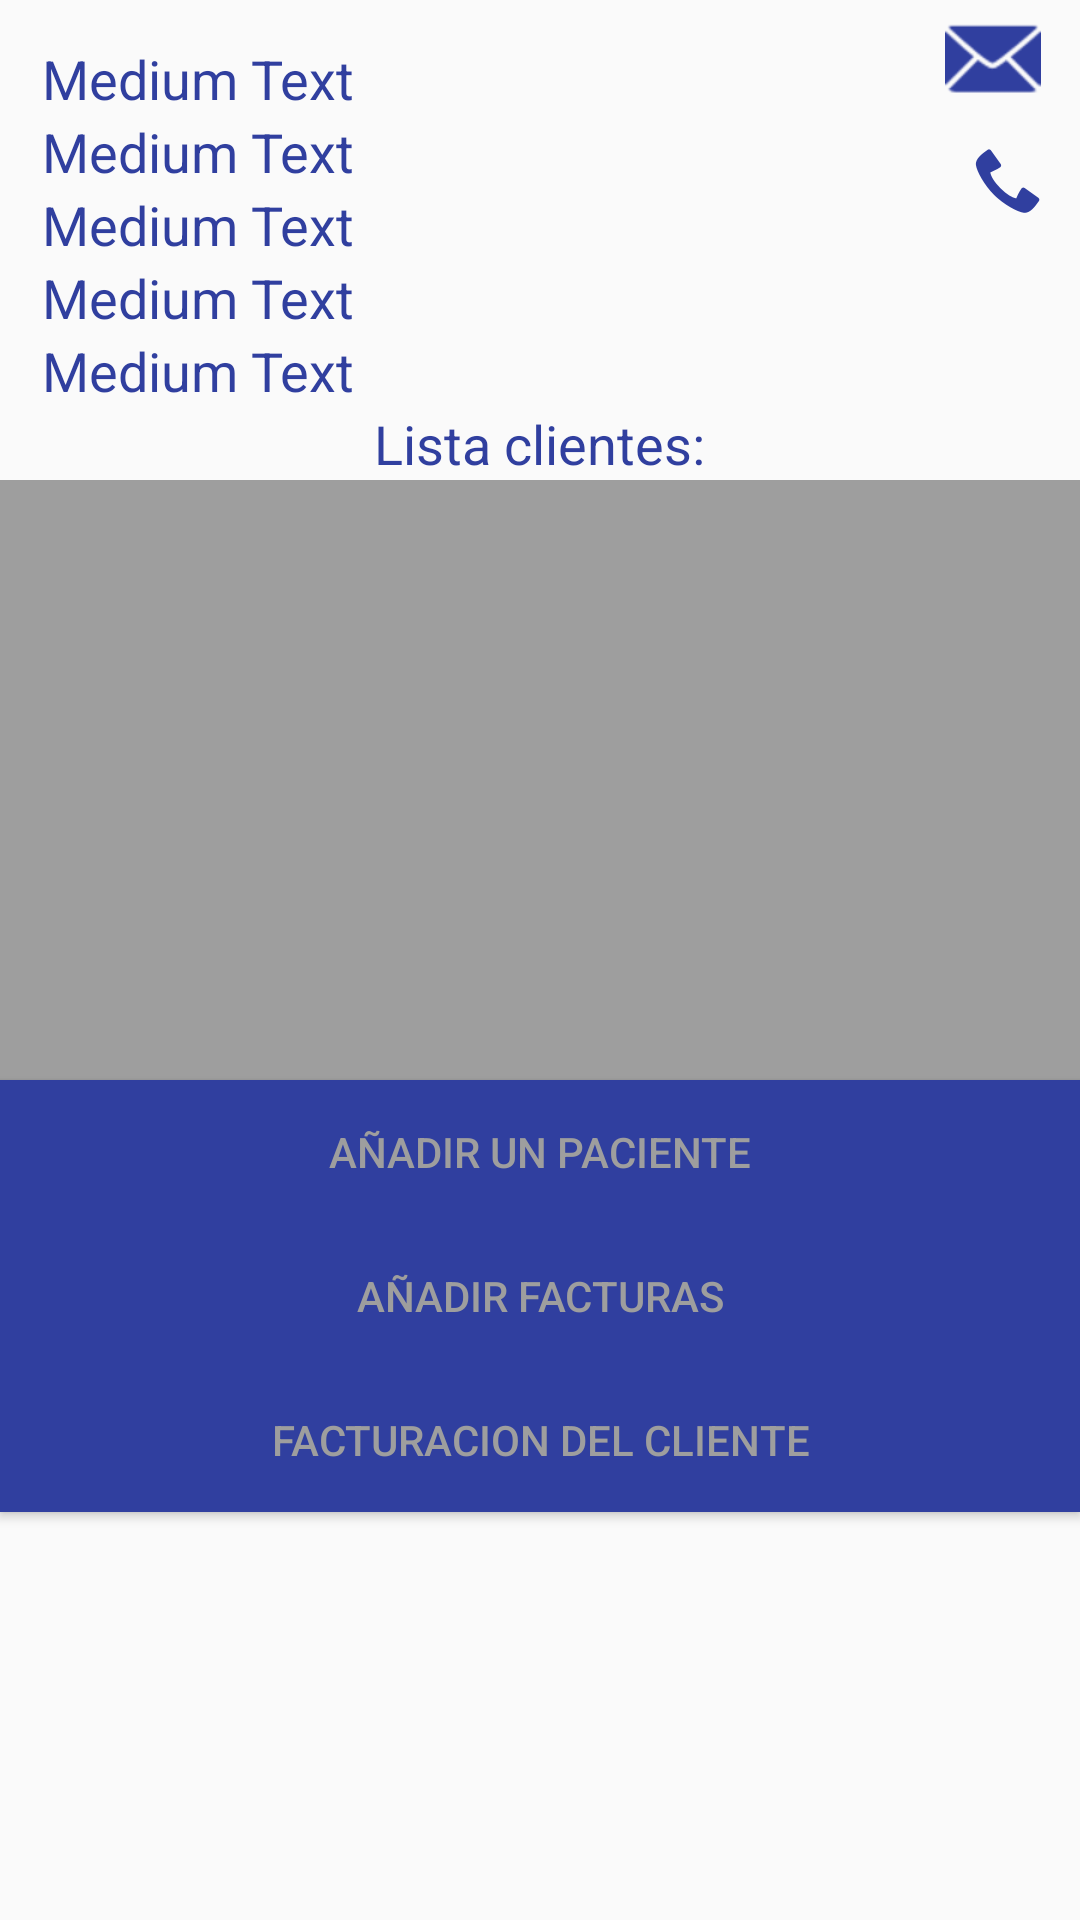

Reconstruct the res/layout file that produces this screen, plus the resources it refers to.
<!-- AndroidManifest.xml: application theme AppTheme -->
<!-- res/layout/activity_ficha.xml -->
<?xml version="1.0" encoding="utf-8"?>
<RelativeLayout xmlns:android="http://schemas.android.com/apk/res/android"
    xmlns:app="http://schemas.android.com/apk/res-auto"
    xmlns:tools="http://schemas.android.com/tools"
    android:layout_width="match_parent"
    android:layout_height="match_parent"

    tools:context=".FichaActivity">

    <TextView
        android:layout_width="wrap_content"
        android:layout_height="wrap_content"
        android:textAppearance="?android:attr/textAppearanceMedium"
        android:text="Medium Text"
        android:id="@+id/textView5"
        android:layout_alignParentTop="true"
        android:layout_alignParentLeft="true"
        android:layout_alignParentStart="true"
        android:paddingTop="14dp"
        android:paddingLeft="14dp"
        android:textColor="@color/colorPrimaryDark"
        android:layout_alignRight="@+id/textView6"
        android:layout_alignEnd="@+id/textView6" />

    <TextView
        android:layout_width="wrap_content"
        android:layout_height="wrap_content"
        android:textAppearance="?android:attr/textAppearanceMedium"
        android:text="Medium Text"
        android:id="@+id/textView6"
        android:layout_below="@+id/textView5"
        android:layout_alignParentLeft="true"
        android:layout_alignParentStart="true"
        android:paddingLeft="14dp"
        android:textColor="@color/colorPrimaryDark" />

    <TextView
        android:layout_width="wrap_content"
        android:layout_height="wrap_content"
        android:textAppearance="?android:attr/textAppearanceMedium"
        android:text="Medium Text"
        android:id="@+id/textView7"
        android:layout_below="@+id/textView16"
        android:layout_alignParentLeft="true"
        android:layout_alignParentStart="true"
        android:paddingLeft="14dp"
        android:textColor="@color/colorPrimaryDark" />

    <TextView
        android:layout_width="wrap_content"
        android:layout_height="wrap_content"
        android:textAppearance="?android:attr/textAppearanceMedium"
        android:text="Medium Text"
        android:id="@+id/textView16"
        android:layout_below="@+id/textView6"
        android:layout_alignParentLeft="true"
        android:layout_alignParentStart="true"
        android:paddingLeft="14dp"
        android:textColor="@color/colorPrimaryDark" />

    <TextView
        android:layout_width="wrap_content"
        android:layout_height="wrap_content"
        android:textAppearance="?android:attr/textAppearanceMedium"
        android:text="Medium Text"
        android:id="@+id/textView17"
        android:layout_below="@+id/textView7"
        android:layout_alignParentLeft="true"
        android:layout_alignParentStart="true"
        android:paddingLeft="14dp"
        android:textColor="@color/colorPrimaryDark" />


    <TextView
        android:layout_width="wrap_content"
        android:layout_height="wrap_content"
        android:textAppearance="?android:attr/textAppearanceMedium"
        android:text="Lista clientes:"
        android:id="@+id/textView21"
        android:layout_below="@+id/textView17"
        android:layout_centerHorizontal="true"
        android:textColor="@color/colorPrimaryDark" />

    <ListView
        android:layout_width="wrap_content"
        android:layout_height="200dp"
        android:id="@+id/listViewp"
        android:layout_below="@+id/textView21"
        android:textFilterEnabled="false"
        android:transitionGroup="true"
        android:background="@color/colorAccent" />





    <ImageButton
        android:layout_width="wrap_content"
        android:layout_height="wrap_content"
        app:srcCompat="@android:drawable/ic_dialog_email"
        android:layout_alignParentRight="true"
        android:layout_alignParentEnd="true"
        android:layout_marginRight="13dp"
        android:layout_marginEnd="13dp"
        android:id="@+id/sendmail"
        android:tint="@color/colorPrimaryDark"
        android:background="@android:color/transparent"
        android:layout_alignParentTop="true"
        android:layout_above="@+id/textView6" />

    <ImageButton
        android:layout_width="wrap_content"
        android:layout_height="wrap_content"
        app:srcCompat="@android:drawable/stat_sys_phone_call"
        android:layout_below="@+id/sendmail"
        android:layout_alignParentRight="true"
        android:layout_alignParentEnd="true"
        android:id="@+id/sendphone"
        android:tint="@color/colorPrimaryDark"
        android:backgroundTint="@android:color/transparent" />

    <Button
        android:layout_width="wrap_content"
        android:layout_height="wrap_content"
        android:text="AÑADIR UN PACIENTE"
        android:id="@+id/button"
        android:textColor="@color/colorAccent"
        android:background="@color/colorPrimaryDark"
        android:layout_below="@+id/listViewp"
        android:layout_alignParentLeft="true"
        android:layout_alignParentStart="true"
        android:layout_alignParentRight="true"
        android:layout_alignParentEnd="true" />

    <Button
        android:layout_width="wrap_content"
        android:layout_height="wrap_content"
        android:text="AÑADIR FACTURAS"
        android:id="@+id/button3"
        android:textColor="@color/colorAccent"
        android:background="@color/colorPrimaryDark"
        android:layout_below="@+id/button"
        android:layout_alignParentLeft="true"
        android:layout_alignParentStart="true"
        android:layout_alignParentRight="true"
        android:layout_alignParentEnd="true" />

    <Button
        android:text="FACTURACION DEL CLIENTE"
        android:layout_width="wrap_content"
        android:layout_height="wrap_content"
        android:layout_below="@+id/button3"
        android:layout_alignParentLeft="true"
        android:layout_alignParentStart="true"
        android:id="@+id/buttonHFact"
        android:layout_alignParentRight="true"
        android:layout_alignParentEnd="true"
        android:textColor="@color/colorAccent"
        android:background="@color/colorPrimaryDark"/>


</RelativeLayout>
<!-- resources referenced by this layout -->
<resources>
  <color name="colorAccent">#9E9E9E</color>
  <color name="colorPrimaryDark">#303F9F</color>
  <style name="AppTheme" parent="Theme.AppCompat.Light.DarkActionBar">
          
          <item name="colorPrimary">@color/colorPrimary</item>
          <item name="colorPrimaryDark">@color/colorPrimaryDark</item>
          <item name="android:textColorPrimary">@color/colortextoNegro</item>
          <item name="colorAccent">@color/colorAccent</item>
  
      </style>
  <color name="colorPrimary">#3F51B5</color>
</resources>
